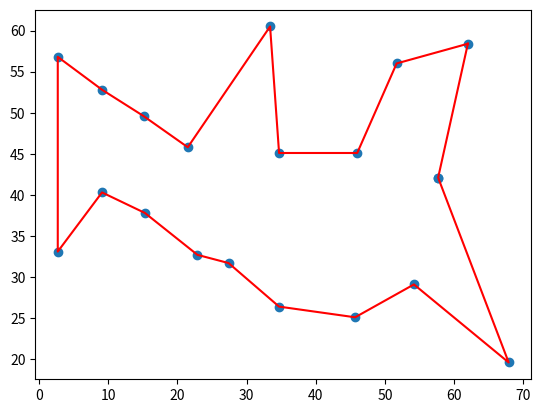

The script that saved this image:
import numpy as np
import matplotlib.pyplot as plt
import time

x=[]

x.append([62.0, 58.4])
x.append([57.7, 42.1])
x.append([51.7, 56.0])
x.append([67.9, 19.6])
x.append([57.7, 42.1])
x.append([54.2, 29.1])
x.append([46.0, 45.1])
x.append([34.7, 45.1])
x.append([45.7, 25.1])
x.append([34.7, 26.4])
x.append([27.4, 31.7])
x.append([33.4, 60.5])
x.append([22.9, 32.7])
x.append([21.5, 45.8])
x.append([15.3, 37.8])
x.append([15.1, 49.6])
x.append([9.1, 52.8])
x.append([9.1, 40.3])
x.append([2.7, 56.8])
x.append([2.7, 33.1])

x = np.array(x)

# Calculate the euclidian distance in n-space of the route r traversing holes c, ending at the path start.
path_distance = lambda r,h: np.sum([np.linalg.norm(h[r[p]]-h[r[p-1]]) for p in range(len(r))])

# Reverse the order of all elements from element i to element k in array r.
two_opt_swap = lambda r,i,k: np.concatenate((r[0:i],r[k:-len(r)+i-1:-1],r[k+1:len(r)]))


########## TWO OPT ALGORITHM #####
def two_opt(holes,improvement_threshold):
    route = np.arange(holes.shape[0])
    improvement_factor = 1 # Initialize the improvement factor.
    best_distance = path_distance(route,holes) # Calculate the distance of the initial path.
    while improvement_factor > improvement_threshold: # If the route is still improving, keep going!
        distance_to_beat = best_distance # Record the distance at the beginning of the loop.
        for swap_first in range(1,len(route)-1):
            for swap_last in range(swap_first+1,len(route)):
                new_route = two_opt_swap(route,swap_first,swap_last)
                new_distance = path_distance(new_route,holes)
                if new_distance < best_distance:
                    route = new_route
                    best_distance = new_distance
        improvement_factor = 1 - best_distance/distance_to_beat # Calculate how much the route has improved.
    return route 


########## THREE OPT ALGORITHM #####
def three_opt(holes,improvement_threshold): # 2-opt Algorithm adapted from https://en.wikipedia.org/wiki/2-opt
    route = np.arange(holes.shape[0]) # Make an array of row numbers corresponding to cities.
    improvement_factor = 1 # Initialize the improvement factor.
    best_distance = path_distance(route,holes) # Calculate the distance of the initial path.
    while improvement_factor > improvement_threshold: # If the route is still improving, keep going!
        distance_to_beat = best_distance # Record the distance at the beginning of the loop.
        for swap_first in range(1,len(route)-2):
            for swap_last in range(swap_first+1,len(route)-1):
                for swap_mid in range(swap_last + 1, len(route)):
                    for cnt in range(4):
                        if cnt % 2 == 0:
                            new_route = two_opt_swap(route,swap_first,swap_last) 
                        else:
                            new_route = two_opt_swap(route,swap_last,swap_mid)
                        new_distance = path_distance(new_route,holes)
                        if new_distance < best_distance:
                            route = new_route
                            best_distance = new_distance
        improvement_factor = 1 - best_distance/distance_to_beat # Calculate how much the route has improved.
    return route 


########## FOUR OPT ALGORITHM #####
def four_opt(holes,improvement_threshold):
    route = np.arange(holes.shape[0])
    improvement_factor = 1 # Initialize the improvement factor.
    best_distance = path_distance(route,holes) # Calculate the distance of the initial path.
    while improvement_factor > improvement_threshold: # If the route is still improving, keep going!
        distance_to_beat = best_distance # Record the distance at the beginning of the loop.
        for swap_first in range(1,len(route)-3):
            for swap_last in range(swap_first+1,len(route)-2):
                for swap_mid in range(swap_last + 1, len(route) - 1):
                    for swap_fourth in range(swap_mid + 1, len(route)):
                        for cnt in range(22):
                            if cnt == 5:
                                new_route = two_opt_swap(route, swap_first, swap_last)
                            if cnt == 11:
                                new_route = two_opt_swap(route, swap_first, swap_mid)
                            if cnt == 17:
                                new_route = two_opt_swap(route, swap_first, swap_fourth)
                            if cnt % 2 == 0:
                                new_route = two_opt_swap(route,swap_mid,swap_fourth)
                            else:
                                new_route = two_opt_swap(route,swap_last,swap_mid)
                            new_distance = path_distance(new_route,holes)
                            if new_distance < best_distance:
                                route = new_route
                                best_distance = new_distance
        improvement_factor = 1 - best_distance/distance_to_beat # Calculate how much the route has improved.
    return route
    

########## MAIN #####
mov = 0
start_time = time.time()
route = four_opt(np.roll(x, mov, axis=0), 0.0001)
elapsed_time = time.time() - start_time

########## PLOT #####
new_holes_order = np.concatenate((np.array([x[route[i]] for i in range(len(route))]),np.array([x[0]])))
plt.scatter(x[:,0],x[:,1])
plt.plot(new_holes_order[:,0],new_holes_order[:,1], 'r')
plt.show()
########## PRINT STATS #####
print("\nRoute: " + str((route + 1 + mov) % 20) + "\nDistance: " + str(path_distance(route,x)))
print("Time elapsed: ", elapsed_time)